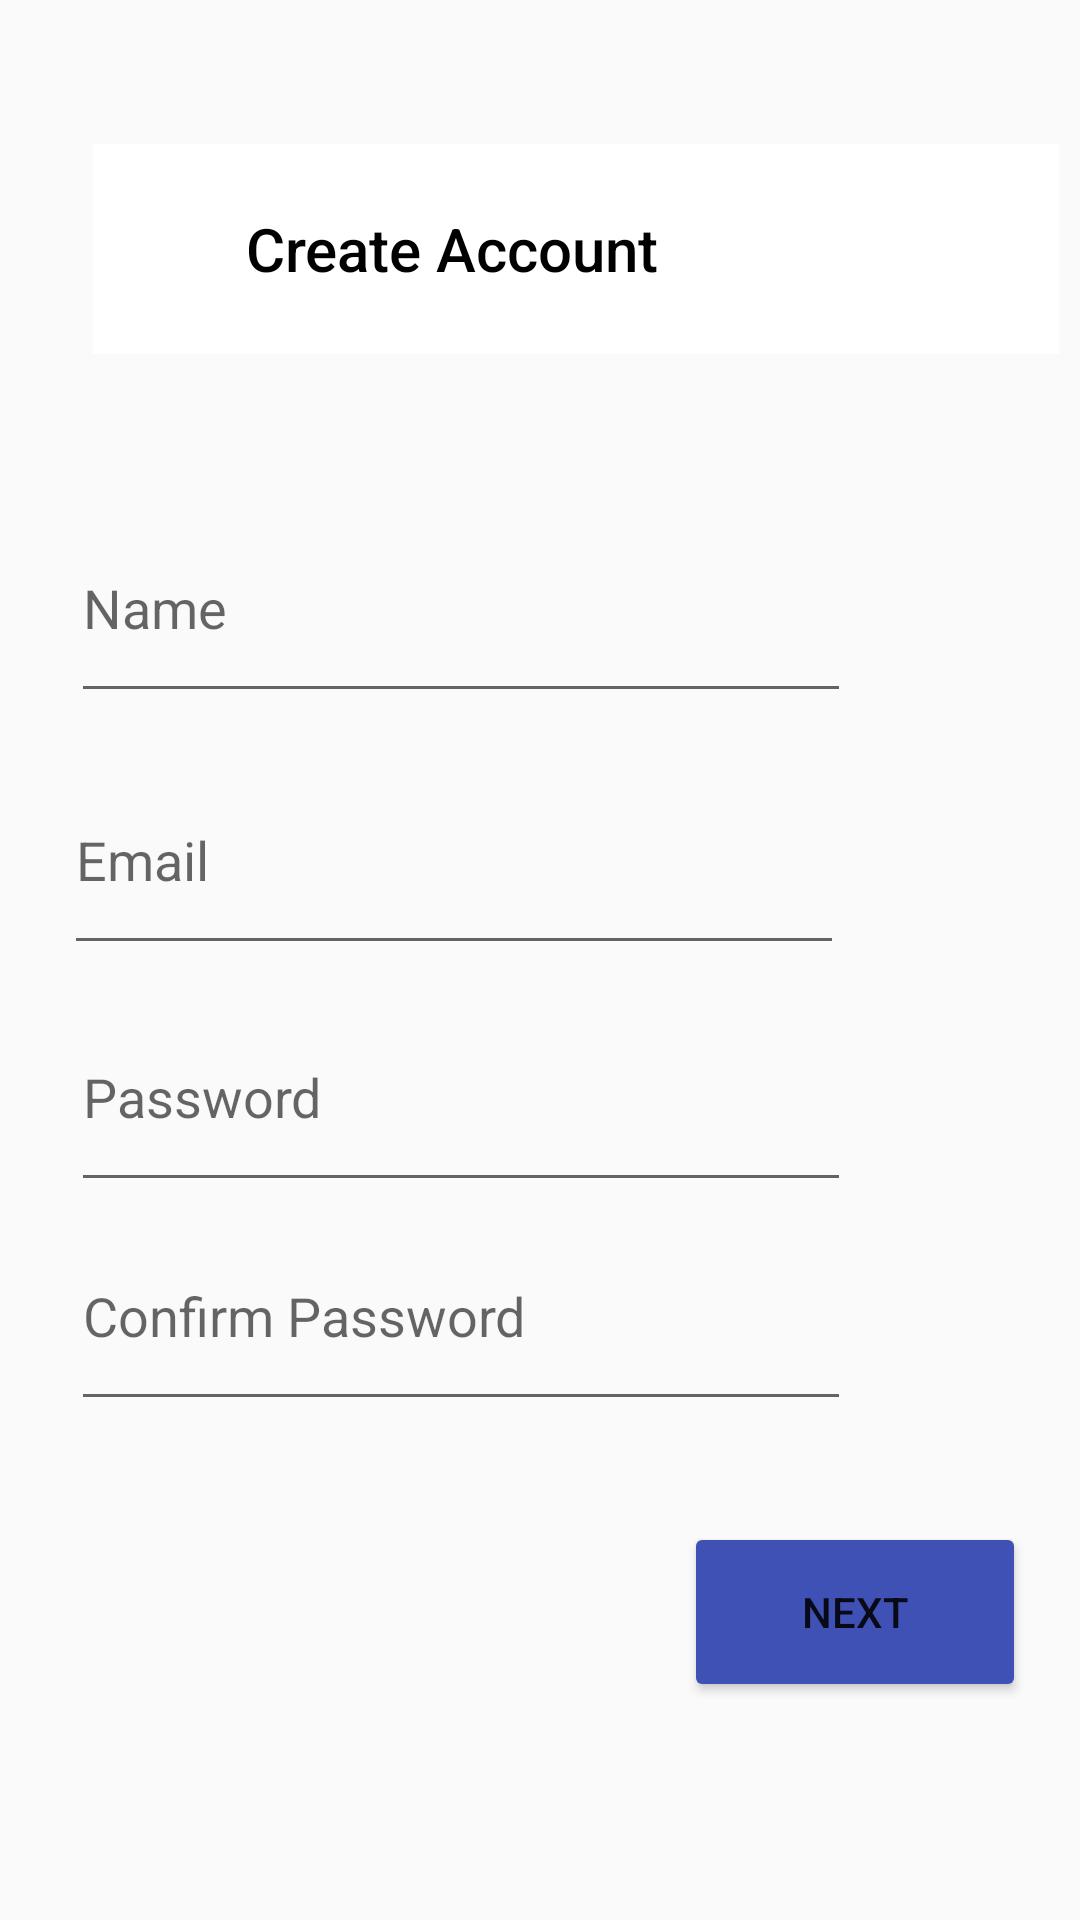

Layout XML and referenced resources for this Android screen:
<!-- AndroidManifest.xml: application theme Theme.Sway -->
<!-- res/layout/activity_register.xml -->
<?xml version="1.0" encoding="utf-8"?>
<androidx.constraintlayout.widget.ConstraintLayout xmlns:android="http://schemas.android.com/apk/res/android"
    xmlns:app="http://schemas.android.com/apk/res-auto"
    xmlns:tools="http://schemas.android.com/tools"
    android:layout_width="match_parent"
    android:layout_height="match_parent"
    tools:context=".Register">

    <androidx.appcompat.widget.Toolbar
        android:id="@+id/toolbar_reg"
        android:layout_width="322dp"
        android:layout_height="70dp"
        android:background="#FFFFFF"
        app:layout_constraintBottom_toBottomOf="parent"
        app:layout_constraintEnd_toEndOf="parent"
        app:layout_constraintHorizontal_bias="0.82"
        app:layout_constraintStart_toStartOf="parent"
        app:layout_constraintTop_toTopOf="parent"
        app:layout_constraintVertical_bias="0.084"
        app:title="       Create Account"
        app:titleTextColor="#000000" />

    <EditText
        android:id="@+id/reg_name"
        android:layout_width="260dp"
        android:layout_height="60dp"
        android:hint="@string/name"
        android:layout_below="@+id/toolbar_reg"
        android:autofillHints=""
        android:drawablePadding="10dp"
        android:paddingBottom="20dp"
        app:layout_constraintBottom_toBottomOf="parent"
        app:layout_constraintEnd_toEndOf="parent"
        app:layout_constraintHorizontal_bias="0.235"
        app:layout_constraintStart_toStartOf="parent"
        app:layout_constraintTop_toBottomOf="@+id/toolbar_reg"
        app:layout_constraintVertical_bias="0.129"
        android:inputType="text" />

    <EditText
        android:id="@+id/reg_email"
        android:layout_width="260dp"
        android:layout_height="60dp"
        android:layout_below="@+id/reg_name"
        android:autofillHints=""
        android:drawablePadding="10dp"
        android:hint="@string/email"
        android:inputType="textEmailAddress"
        android:paddingBottom="20dp"
        app:layout_constraintBottom_toBottomOf="parent"
        app:layout_constraintEnd_toEndOf="parent"
        app:layout_constraintHorizontal_bias="0.214"
        app:layout_constraintStart_toStartOf="parent"
        app:layout_constraintTop_toBottomOf="@+id/reg_name"
        app:layout_constraintVertical_bias="0.07" />

    <EditText
        android:id="@+id/reg_password"
        android:layout_width="260dp"
        android:layout_height="60dp"
        android:layout_below="@+id/reg_email"
        android:autofillHints=""
        android:drawablePadding="10dp"
        android:paddingBottom="20dp"
        android:hint="@string/password"
        android:inputType="textPassword"
        app:layout_constraintBottom_toBottomOf="parent"
        app:layout_constraintEnd_toEndOf="parent"
        app:layout_constraintHorizontal_bias="0.235"
        app:layout_constraintStart_toStartOf="parent"
        app:layout_constraintTop_toBottomOf="@+id/reg_email"
        app:layout_constraintVertical_bias="0.073" />

    <EditText
        android:id="@+id/reg_conpassword"
        android:layout_width="260dp"
        android:layout_height="60dp"
        android:layout_below="@+id/reg_password"
        android:autofillHints=""
        android:drawablePadding="10dp"
        android:paddingBottom="20dp"
        android:hint="@string/conpassword"
        android:inputType="textPassword"
        app:layout_constraintBottom_toBottomOf="parent"
        app:layout_constraintEnd_toEndOf="parent"
        app:layout_constraintHorizontal_bias="0.235"
        app:layout_constraintStart_toStartOf="parent"
        app:layout_constraintTop_toBottomOf="@+id/reg_password"
        app:layout_constraintVertical_bias="0.073" />

    <Button
        android:id="@+id/next"
        android:layout_width="114dp"
        android:layout_height="60dp"
        android:text="@string/next"
        app:backgroundTint="#3F51B5"
        app:layout_constraintBottom_toBottomOf="parent"
        app:layout_constraintEnd_toEndOf="parent"
        app:layout_constraintHorizontal_bias="0.927"
        app:layout_constraintStart_toStartOf="parent"
        app:layout_constraintTop_toBottomOf="@+id/reg_conpassword"
        app:layout_constraintVertical_bias="0.318" />

</androidx.constraintlayout.widget.ConstraintLayout>
<!-- resources referenced by this layout -->
<resources>
  <string name="conpassword">Confirm Password</string>
  <string name="email">Email</string>
  <string name="name">Name</string>
  <string name="next">Next</string>
  <string name="password">Password</string>
  <style name="Theme.Sway" parent="Theme.AppCompat.Light.NoActionBar">
          
          <item name="colorPrimary">@color/purple_500</item>
          <item name="colorPrimaryVariant">@color/purple_700</item>
          <item name="colorOnPrimary">@color/white</item>
          
          <item name="colorSecondary">@color/teal_200</item>
          <item name="colorSecondaryVariant">@color/teal_700</item>
          <item name="colorOnSecondary">@color/black</item>
          
          <item name="android:statusBarColor" tools:targetApi="l">?attr/colorPrimaryVariant</item>
          
      </style>
  <color name="purple_500">#FF6200EE</color>
  <color name="purple_700">#FF3700B3</color>
  <color name="white">#FFFFFFFF</color>
  <color name="teal_200">#FF03DAC5</color>
  <color name="teal_700">#FF018786</color>
  <color name="black">#FF000000</color>
</resources>
